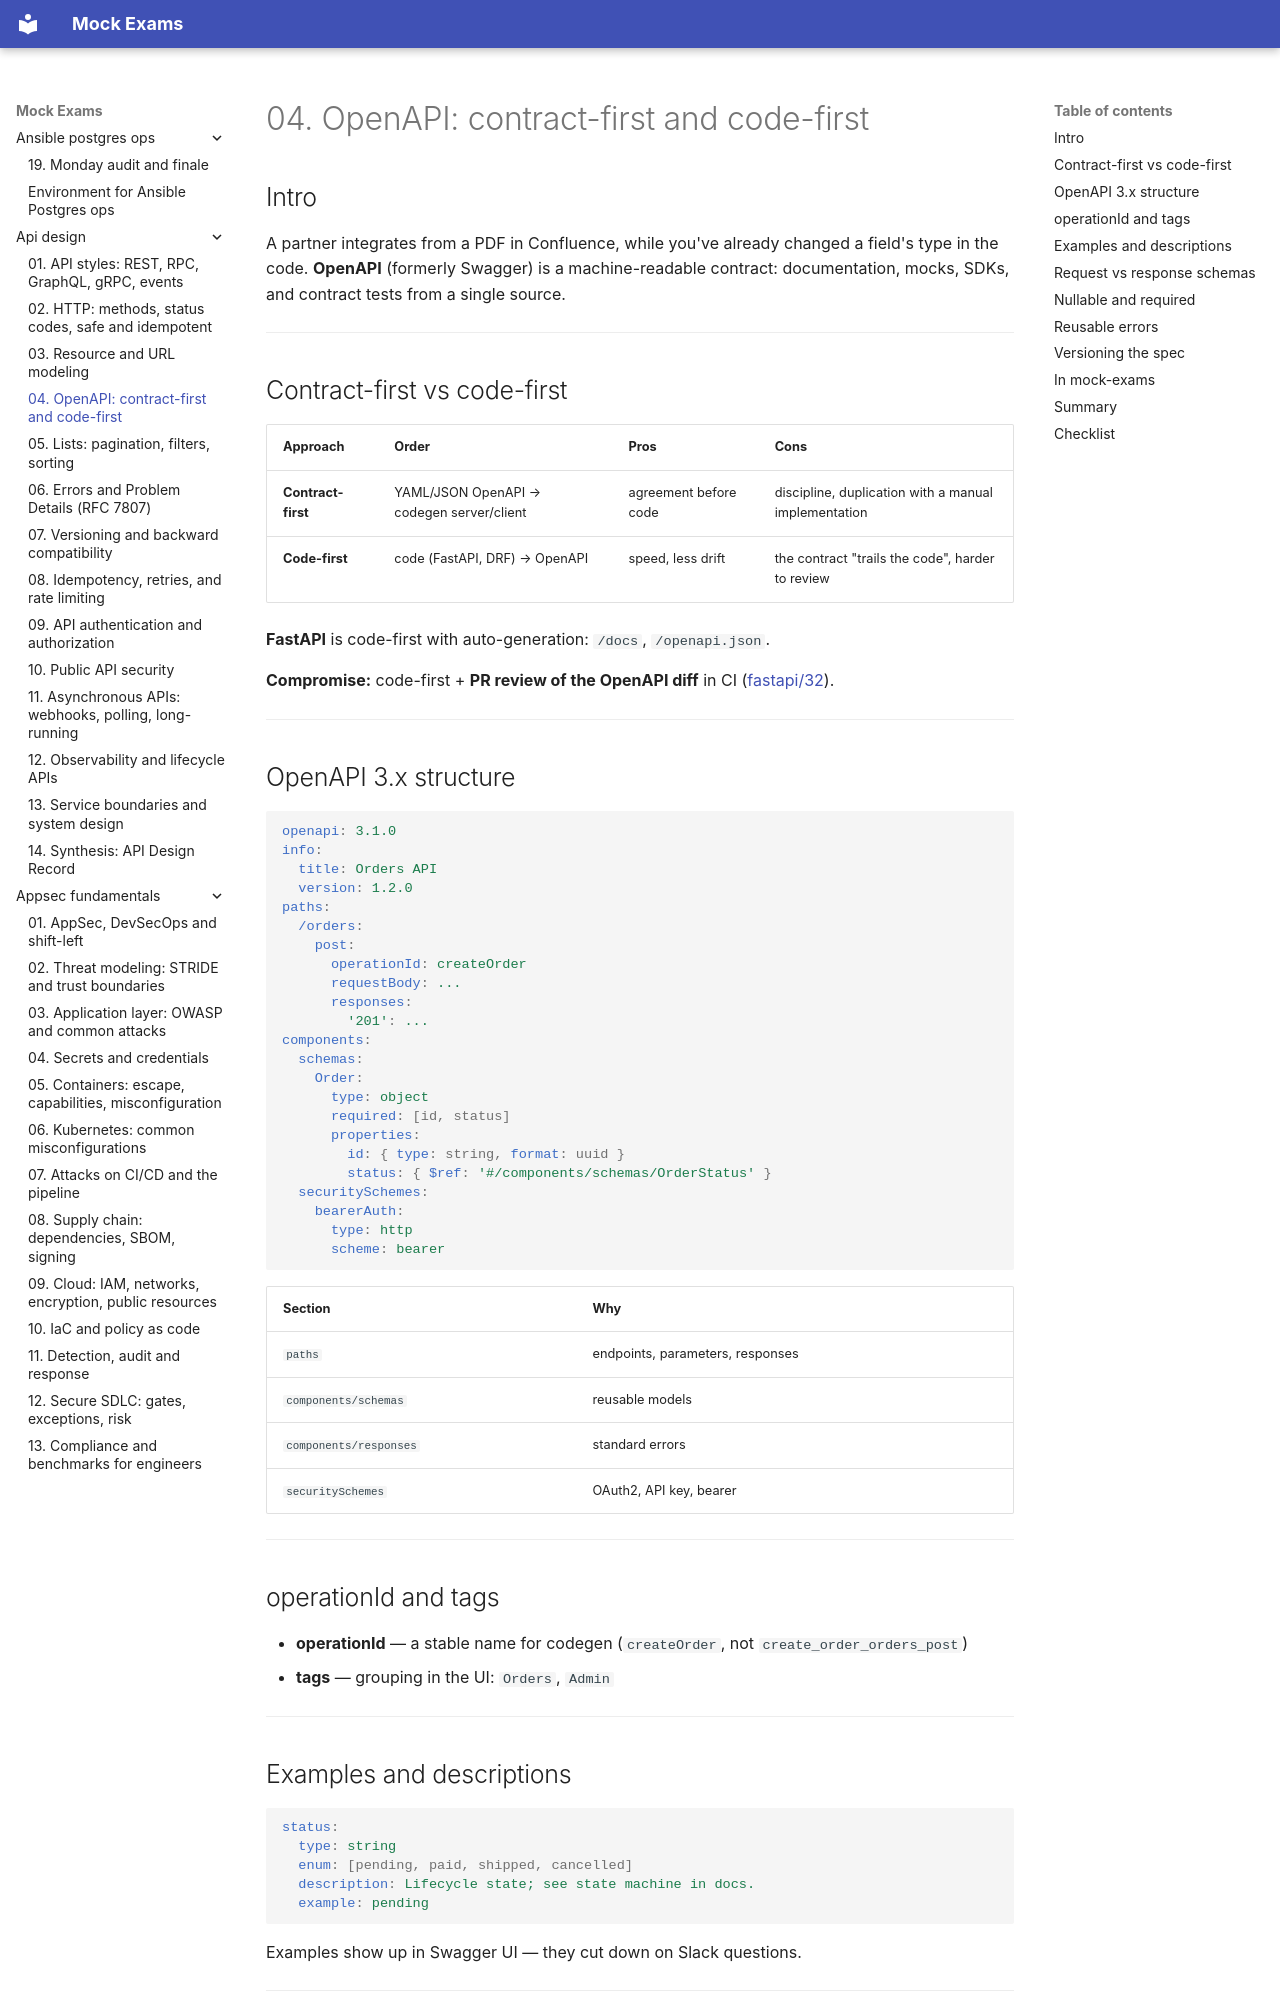

repository: FedorArbuzov/mock-exams · page: api-design/04-openapi-contracts/index.html · generator: mkdocs

# 04. OpenAPI: contract-first and code-first

## Intro

A partner integrates from a PDF in Confluence, while you've already changed a field's type in the code. **OpenAPI** (formerly Swagger) is a machine-readable contract: documentation, mocks, SDKs, and contract tests from a single source.

---

## Contract-first vs code-first

| Approach | Order | Pros | Cons |
|--------|---------|-------|--------|
| **Contract-first** | YAML/JSON OpenAPI → codegen server/client | agreement before code | discipline, duplication with a manual implementation |
| **Code-first** | code (FastAPI, DRF) → OpenAPI | speed, less drift | the contract "trails the code", harder to review |

**FastAPI** is code-first with auto-generation: `/docs`, `/openapi.json`.

**Compromise:** code-first + **PR review of the OpenAPI diff** in CI ([fastapi/32](../fastapi/32-contract-tests.md)).

---

## OpenAPI 3.x structure

```yaml
openapi: 3.1.0
info:
  title: Orders API
  version: 1.2.0
paths:
  /orders:
    post:
      operationId: createOrder
      requestBody: ...
      responses:
        '201': ...
components:
  schemas:
    Order:
      type: object
      required: [id, status]
      properties:
        id: { type: string, format: uuid }
        status: { $ref: '#/components/schemas/OrderStatus' }
  securitySchemes:
    bearerAuth:
      type: http
      scheme: bearer
```

| Section | Why |
|--------|-------|
| `paths` | endpoints, parameters, responses |
| `components/schemas` | reusable models |
| `components/responses` | standard errors |
| `securitySchemes` | OAuth2, API key, bearer |

---

## operationId and tags

- **operationId** — a stable name for codegen (`createOrder`, not `create_order_orders_post`)
- **tags** — grouping in the UI: `Orders`, `Admin`

---
